Dataset: tea sickness dataset (GitHub, Hews99vi/Tea-diseases-Detection-model). Classes: anthracnose, algal leaf, bird eye spot, brown blight, gray light, healthy, red leaf spot, white spot.

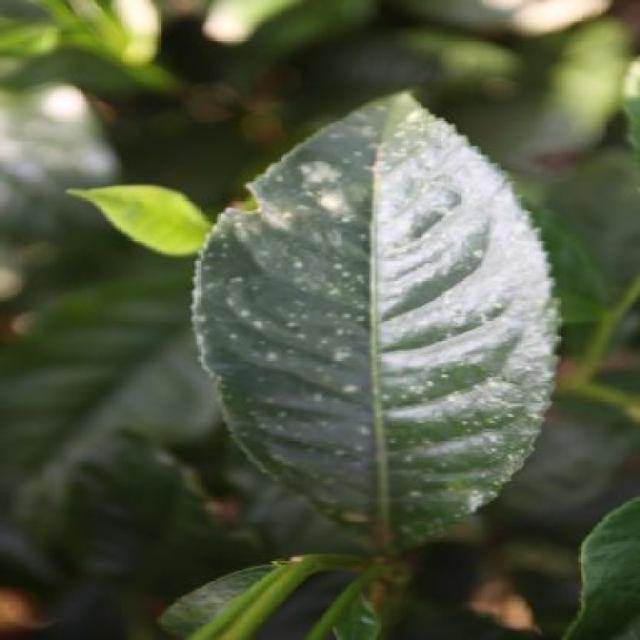
Label: white spot

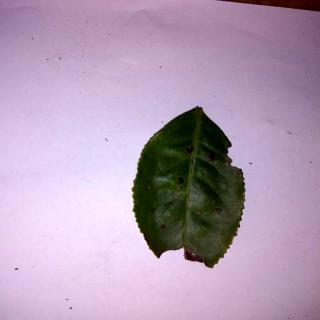
Label: bird eye spot

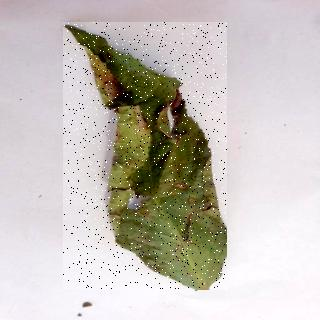
Label: algal leaf

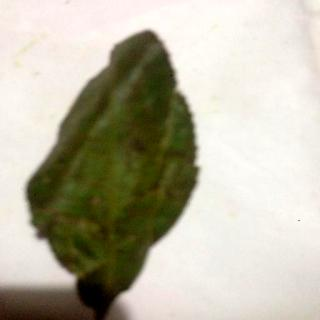
Label: red leaf spot

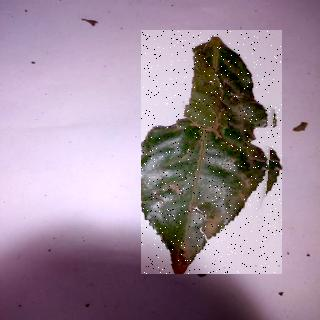
Label: anthracnose

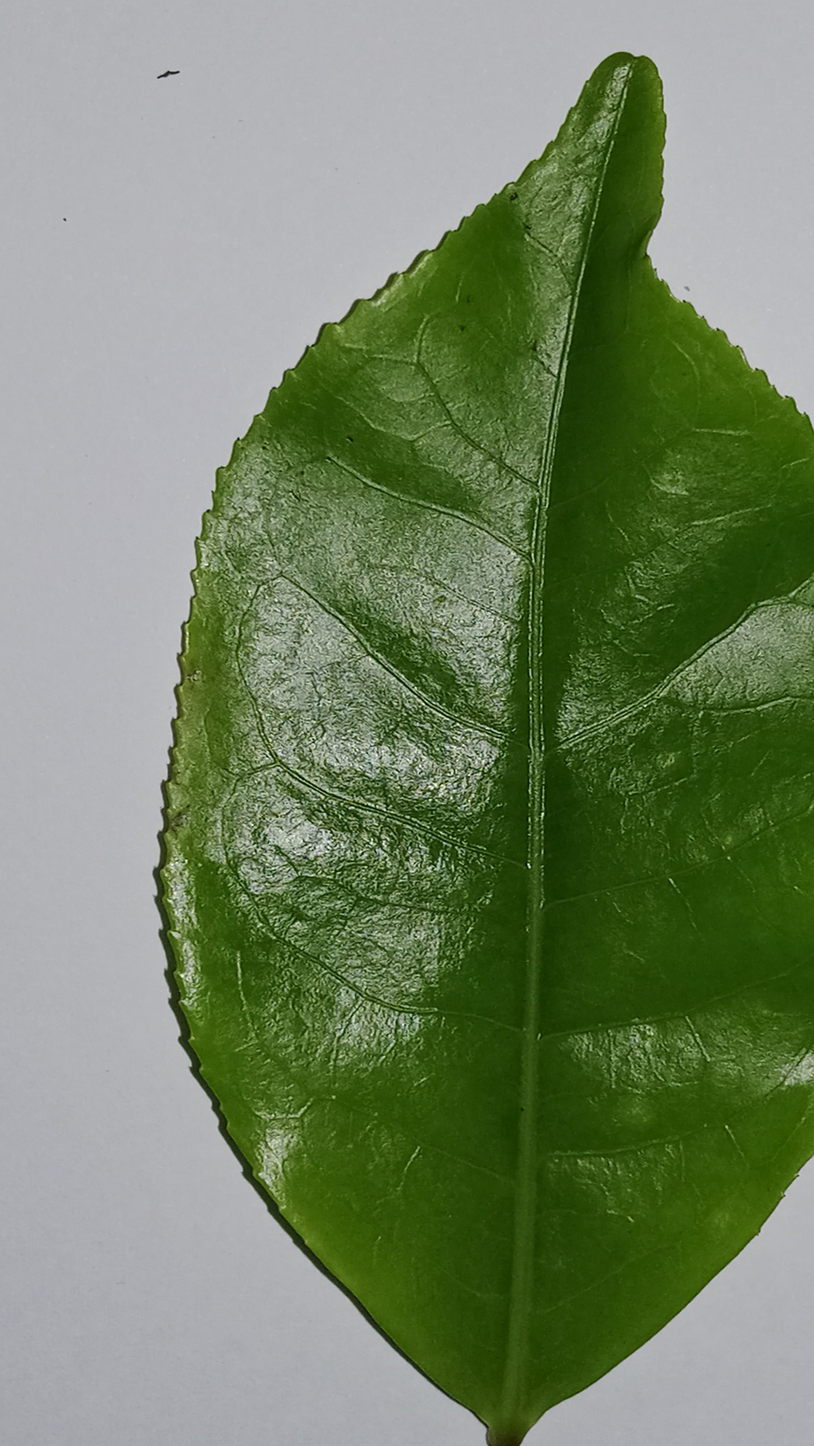
Label: healthy
